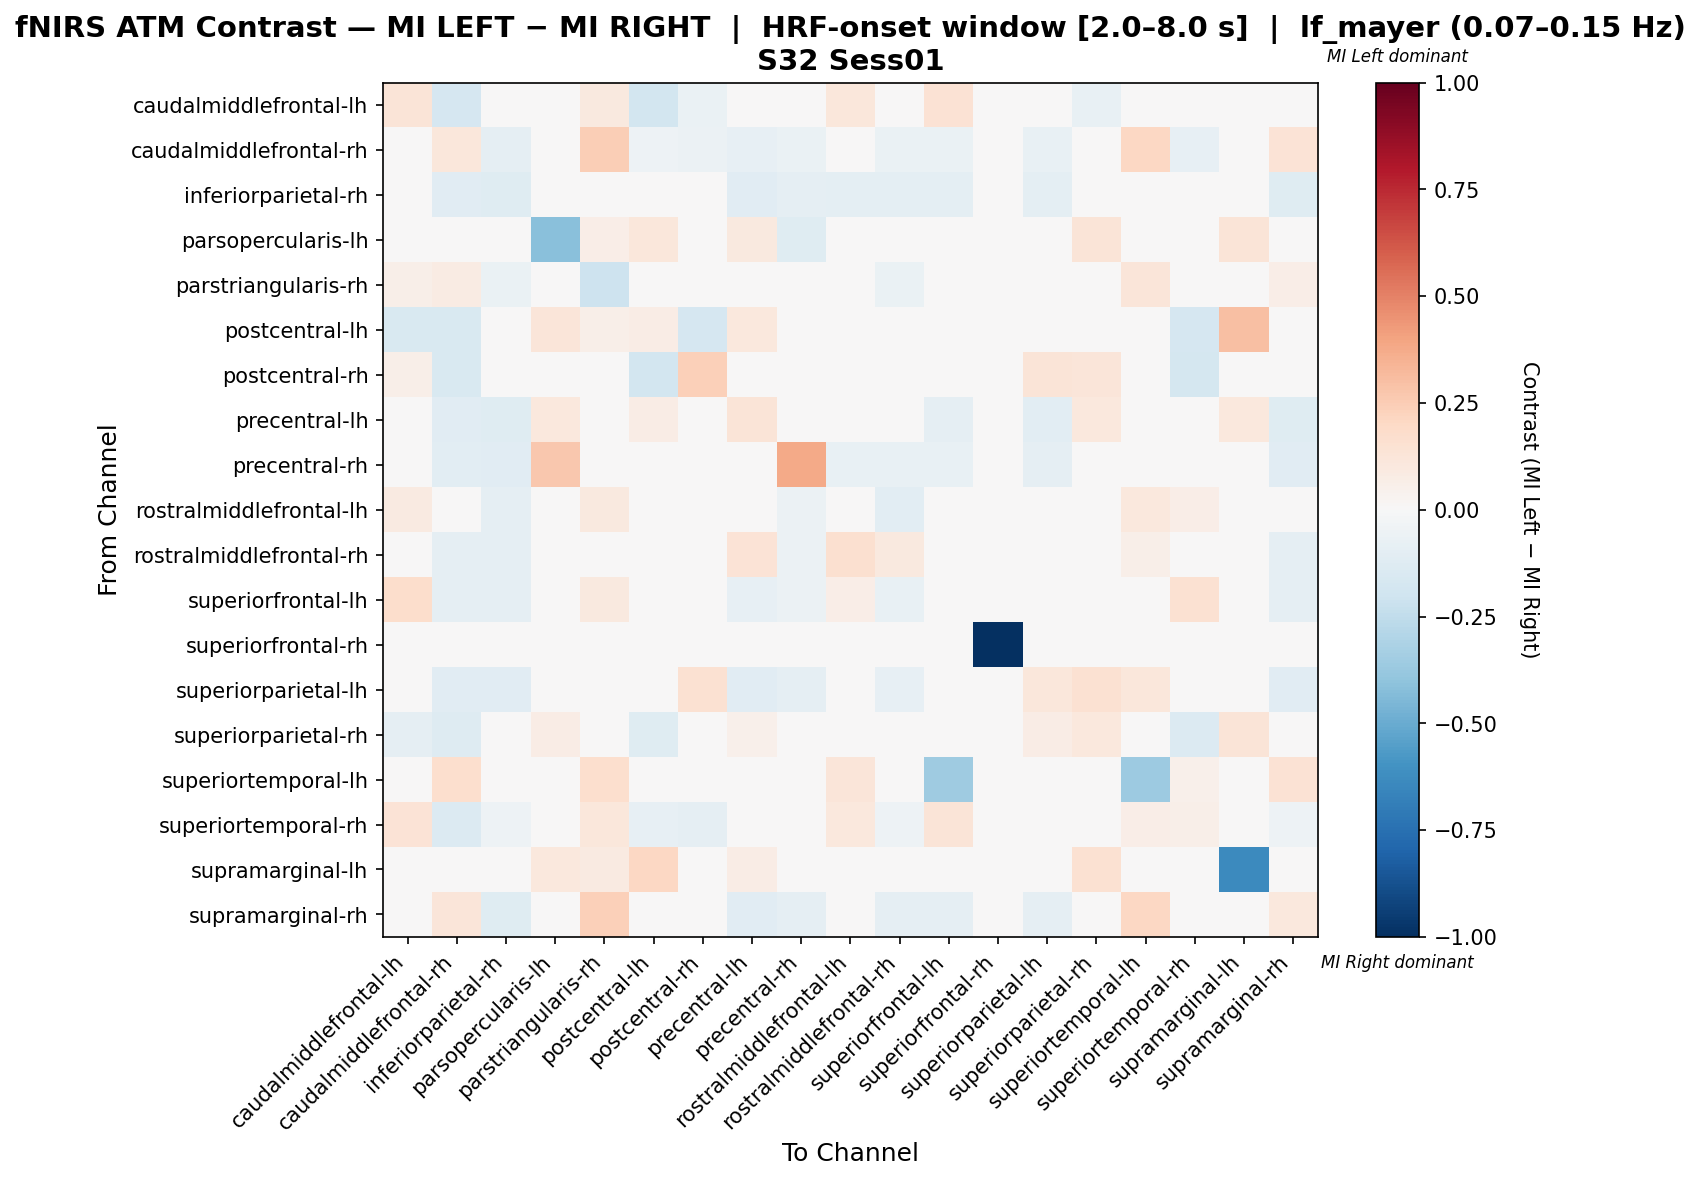

The data file committed next to this chart (first rows):
, caudalmiddlefrontal-lh, caudalmiddlefrontal-rh, inferiorparietal-rh, parsopercularis-lh, parstriangularis-rh, postcentral-lh, postcentral-rh, precentral-lh, precentral-rh, rostralmiddlefrontal-lh, rostralmiddlefrontal-rh, superiorfrontal-lh, superiorfrontal-rh, superiorparietal-lh, superiorparietal-rh, superiortemporal-lh, superiortemporal-rh, supramarginal-lh, supramarginal-rh
caudalmiddlefrontal-lh, 0.1279, -0.1705, 0.0, 0.0, 0.09677, -0.1818, -0.06891, 0.0, 0.0, 0.1129, 0.0, 0.1452, 0.0, 0.0, -0.07331, 0.04032, -0.02859, 0.0, 0.0
caudalmiddlefrontal-rh, -0.04869, 0.1171, -0.08614, 0.0, 0.2482, -0.05243, -0.05618, -0.0824, -0.06367, 0.00345, -0.06742, -0.06742, 0.0, -0.07116, -0.02996, 0.2047, -0.0824, 0.0, 0.1343
inferiorparietal-rh, 0.0, -0.1164, -0.1217, 0.0, -0.005291, 0.0, 0.0, -0.1164, -0.08995, -0.09524, -0.09524, -0.09524, 0.0, -0.1005, 0.0, 0.0, -0.04233, 0.0, -0.1217
parsopercularis-lh, 0.0, 0.0, 0.0, -0.4213, 0.06557, 0.1148, 0.0, 0.09836, -0.1197, 0.0, 0.0, 0.0, 0.0, 0.0, 0.1311, 0.0, 0.0, 0.1311, 0.0
parstriangularis-rh, 0.05505, 0.08157, -0.06522, 0.02752, -0.2054, 0.005784, 0.0, -0.007978, 0.0, 0.01276, -0.06522, -0.01017, 0.0, -0.02174, -0.01137, 0.1193, -0.01017, 0.03211, 0.06322
postcentral-lh, -0.1515, -0.1515, 0.0, 0.1228, 0.06007, 0.07124, -0.1717, 0.1053, 0.0, 0.0, 0.0, 0.0, 0.0, 0.0, -0.01116, 0.0, -0.1717, 0.2982, 0.0
postcentral-rh, 0.05662, -0.1531, 0.0, 0.0, -0.0102, -0.1837, 0.2357, 0.0, 0.0, 0.0, 0.0, -0.0102, 0.0, 0.129, 0.1195, -0.0102, -0.1735, 0.0, 0.0
precentral-lh, 0.0, -0.1163, -0.1221, 0.1071, 0.01786, 0.07143, 0.0, 0.1279, -0.04527, 0.04983, 0.04983, -0.09302, 0.0, -0.1047, 0.1071, 0.0, -0.03488, 0.1071, -0.1221
precentral-rh, 0.0303, -0.1027, -0.1096, 0.2717, -0.006849, -0.006849, 0.0303, -0.04898, 0.3811, -0.07534, -0.07534, -0.07534, 0.0, -0.08904, -0.006849, 0.0, -0.006849, 0.0, -0.1096
rostralmiddlefrontal-lh, 0.09195, -0.03486, -0.08658, 0.0, 0.1005, 0.0, 0.0, -0.03195, -0.05628, 0.04516, -0.1056, -0.001941, 0.0, -0.04919, 0.0, 0.1049, 0.06449, 0.0, -0.0406
rostralmiddlefrontal-rh, 0.0, -0.09346, -0.09346, 0.0, -0.009346, 0.0, 0.0, 0.1381, -0.06075, 0.1604, 0.1002, -0.03323, 0.0, -0.02856, 0.0, 0.05556, -0.04206, 0.0, -0.09346
superiorfrontal-lh, 0.1786, -0.08889, -0.08889, 0.0, 0.09825, 0.0, 0.0, -0.08, -0.05778, 0.06298, -0.07552, 0.005357, 0.0, -0.03536, 0.0, 0.01817, 0.152, 0.0, -0.08889
superiorfrontal-rh, 0.0, 0.0, 0.0, 0.0, 0.0, 0.0, 0.0, 0.0, 0.0, 0.0, 0.0, 0.0, -1.0, 0.0, 0.0, 0.0, 0.0, 0.0, 0.0
superiorparietal-lh, 0.03774, -0.1159, -0.1159, 0.0, 0.0, 0.0, 0.1509, -0.1159, -0.09146, 0.01565, -0.07869, 0.01565, -0.006098, 0.1167, 0.1509, 0.1132, 0.03889, 0.0, -0.1159
superiorparietal-rh, -0.0894, -0.1266, 0.0, 0.07143, 0.04984, -0.1184, -0.000113, 0.05357, 0.0, 0.0, 0.0, 0.0, 0.0, 0.07143, 0.1025, 0.0, -0.1392, 0.125, 0.0
superiortemporal-lh, 0.04142, 0.1657, 0.0, 0.0, 0.1657, 0.0, 0.0, 0.0, 0.0, 0.1183, 0.005917, -0.3592, 0.0, 0.02959, 0.0, -0.3627, 0.05325, 0.0, 0.142
superiortemporal-rh, 0.136, -0.1359, -0.05435, 0.0, 0.1103, -0.08152, -0.08696, -0.04348, -0.0163, 0.1018, -0.05435, 0.1259, 0.0, -0.02328, -0.04891, 0.06527, 0.05995, 0.0, -0.05435
supramarginal-lh, 0.0, 0.0, 0.0, 0.1039, 0.09091, 0.2078, 0.0, 0.07792, 0.0, 0.0, 0.0, 0.0, 0.0, 0.0, 0.1558, 0.0, 0.0, -0.6364, 0.0
supramarginal-rh, 0.0, 0.1205, -0.1218, 0.0, 0.2356, 0.0, 0.0, -0.1117, -0.08629, -0.03712, -0.08797, -0.08797, 0.0, -0.08797, 0.0, 0.2034, -0.04569, 0.0, 0.107
